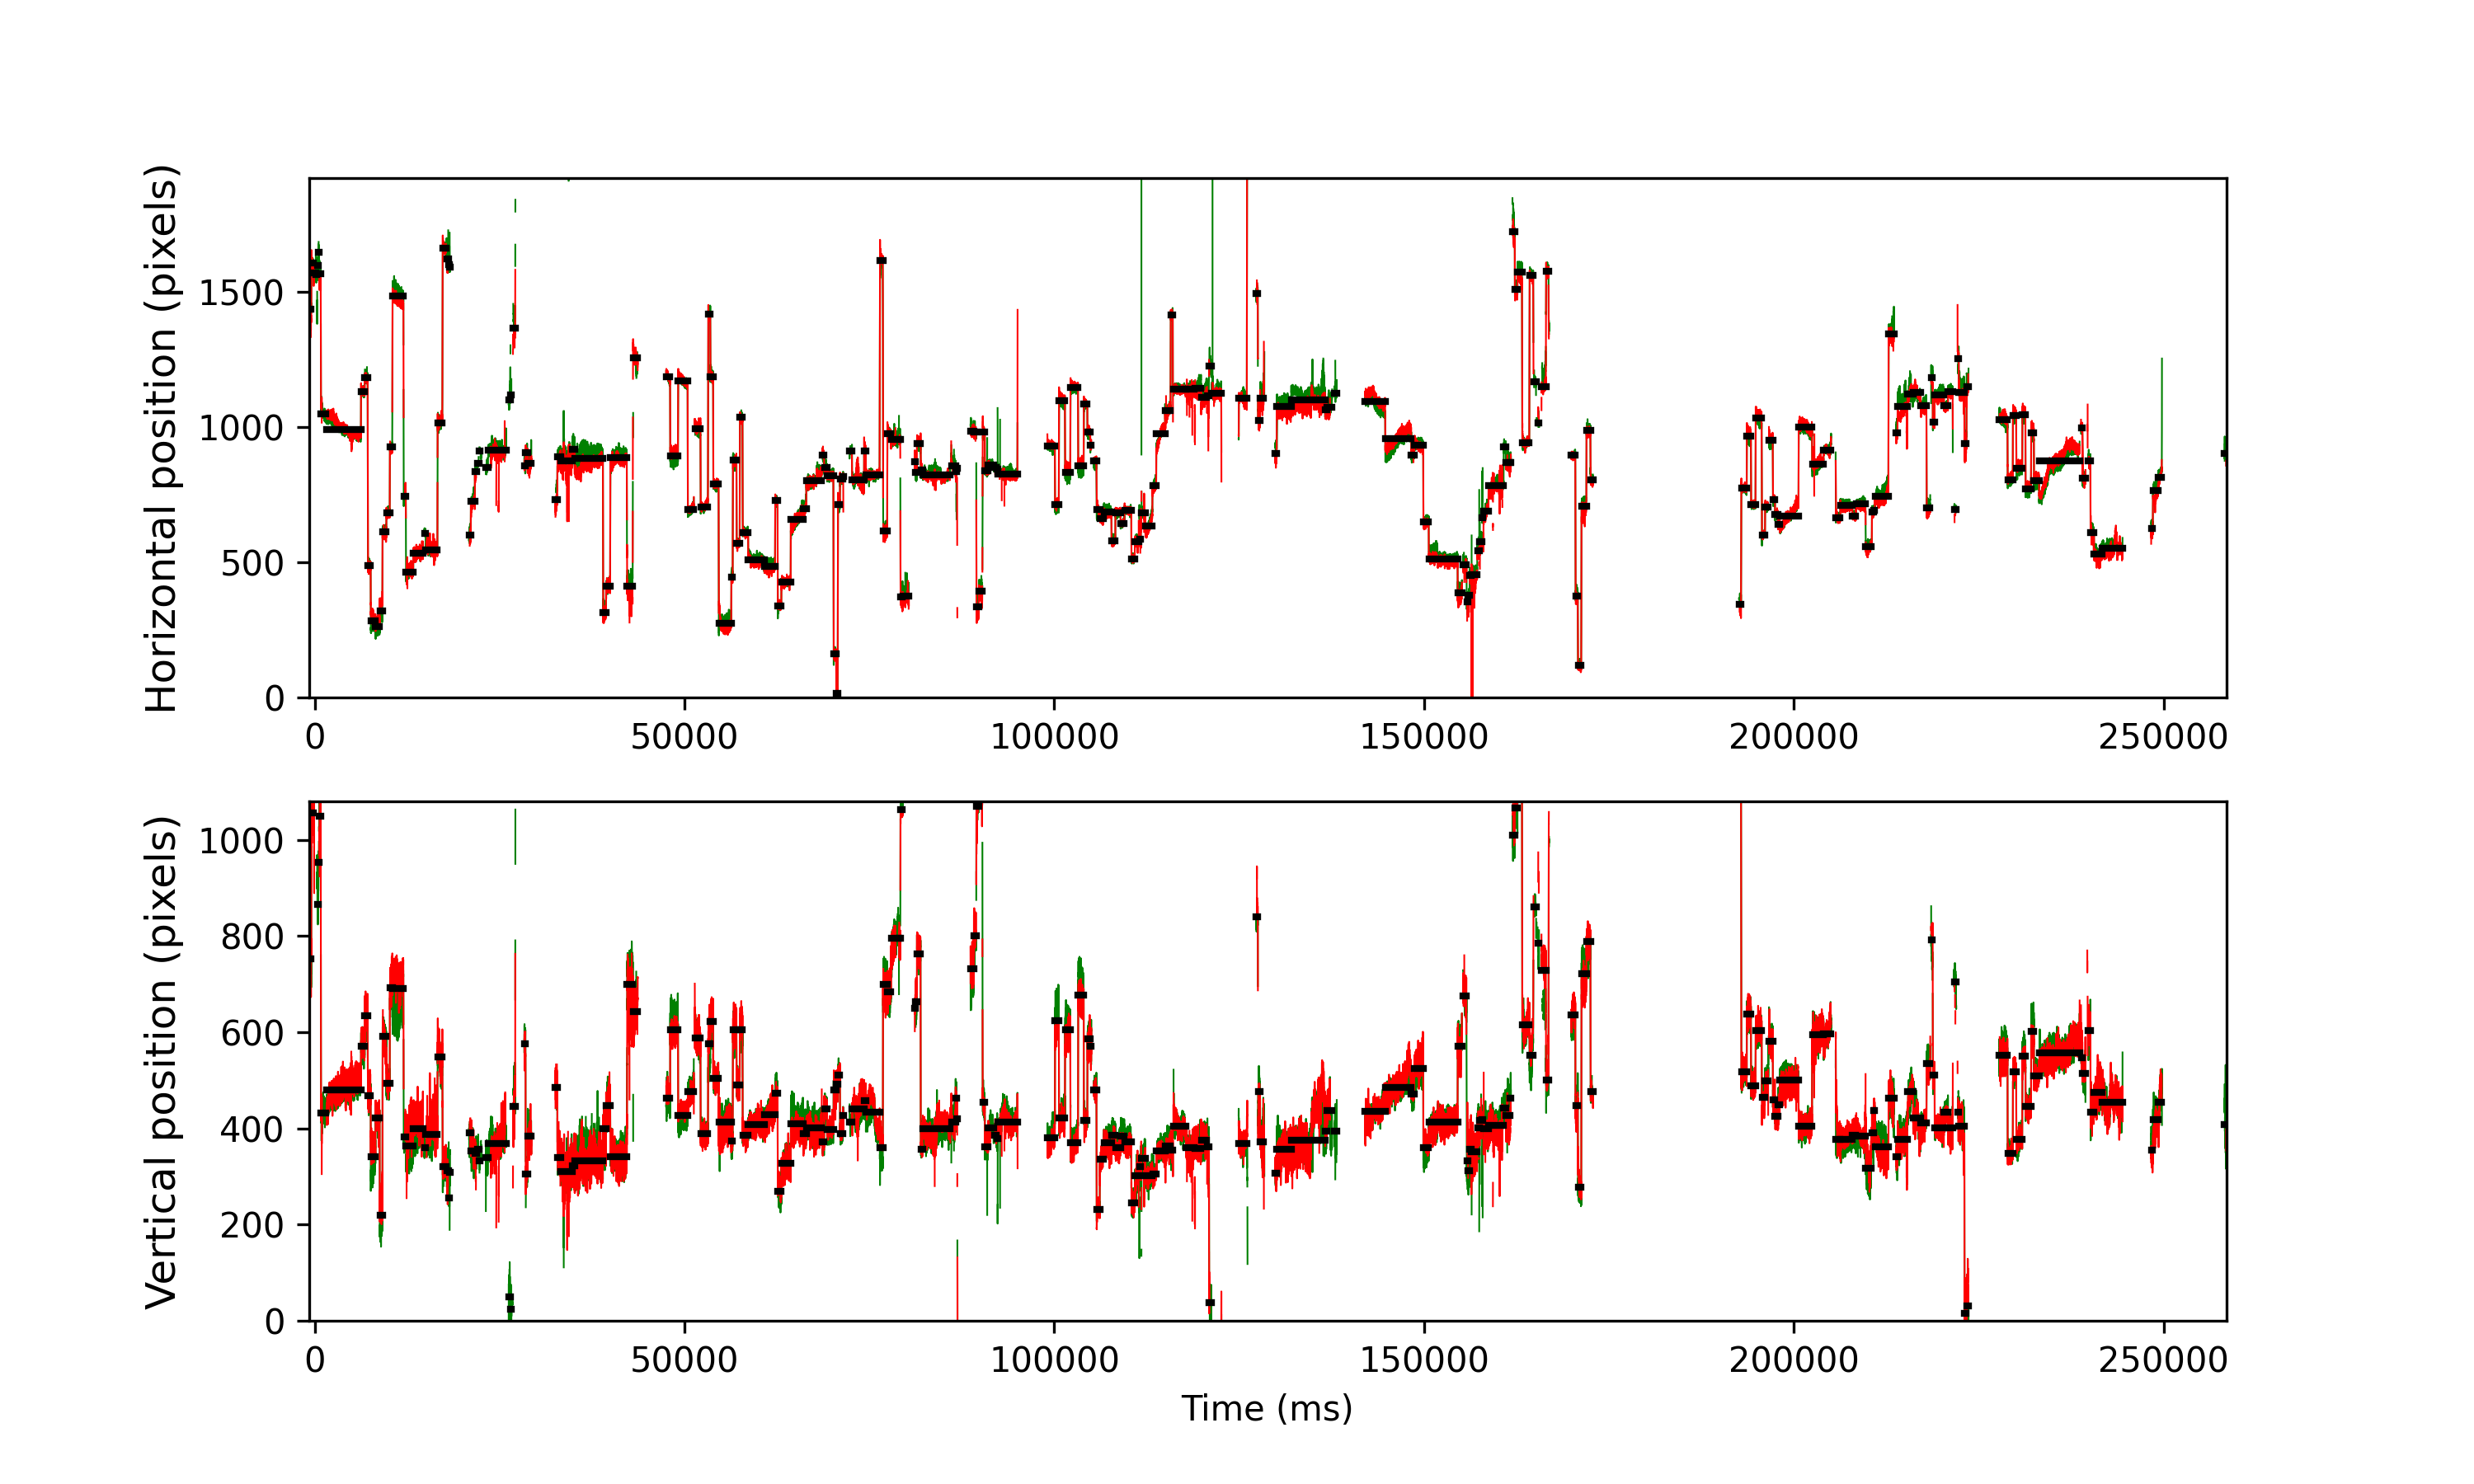

Values plotted in this chart, from the file beside it:
cutoff, start, end, startT, endT, dur, xpos, ypos, flankdataloss, fracinterped, RMSxy, BCEA, fixRangeX, fixRangeY, participant
0.9787, 0, 68, -745.0, -469.0, 276.0, 1434, 752.0, 0.0, 0.0, 1.18, 2.544, 2.536, 4.091, 167_leap_voe_gaze
0.9787, 77, 133, -437.0, -209.0, 228.0, 1606, 1056, 0.0, 0.0, 0.4456, 0.3485, 0.8766, 1.309, 167_leap_voe_gaze
0.9787, 139, 219, -189.0, 135.0, 324.0, 1571, 1145, 0.0, 0.0, 0.626, 1.143, 1.519, 3.682, 167_leap_voe_gaze
0.9787, 222, 241, 143.0, 223.0, 80.0, 1564, 1128, 0.0, 0.65, 1.035, 3.165, 2.338, 2.291, 167_leap_voe_gaze
0.9787, 278, 308, 367.0, 491.0, 124.0, 1597, 866.0, 1.0, 0.06452, 1.22, 2.608, 2.08, 3.226, 167_leap_voe_gaze
0.9787, 314, 325, 511.0, 559.0, 48.0, 1646, 954.0, 0.0, 0.08333, 0.8576, 1.369, 1.636, 1.145, 167_leap_voe_gaze
0.9787, 330, 388, 575.0, 811.0, 236.0, 1568, 1048, 1.0, 0.01695, 0.9846, 2.41, 2.209, 2.817, 167_leap_voe_gaze
0.9787, 399, 559, 851.0, 1495, 644.0, 1049, 431.5, 1.0, 0.0, 0.6191, 1.119, 1.987, 3.974, 167_leap_voe_gaze
0.9787, 586, 1744, 1599, 6235, 4636, 991.5, 480.0, 1.0, 0.0, 0.3123, 1.124, 2.606, 2.431, 167_leap_voe_gaze
0.9787, 1750, 1874, 6255, 6755, 500.0, 1130, 570.5, 0.0, 0.0, 0.3349, 0.2037, 0.7597, 1.169, 167_leap_voe_gaze
0.9787, 1880, 1974, 6775, 7155, 379.9, 1182, 633.5, 0.0, 0.0, 0.4711, 0.3413, 0.7363, 1.741, 167_leap_voe_gaze
0.9787, 1986, 2074, 7199, 7555, 356.0, 489.0, 468.0, 0.0, 0.0, 0.3897, 0.3345, 0.8883, 1.461, 167_leap_voe_gaze
0.9787, 2082, 2238, 7583, 8211, 628.0, 282.5, 342.0, 0.0, 0.0, 0.3629, 0.2828, 0.7831, 1.508, 167_leap_voe_gaze
0.9787, 2245, 2379, 8235, 8775, 540.0, 262.0, 422.5, 0.0, 0.0, 0.3486, 0.3279, 1.04, 1.356, 167_leap_voe_gaze
0.9787, 2385, 2472, 8795, 9147, 352.0, 319.8, 219.0, 0.0, 0.0, 0.506, 0.5311, 1.017, 1.999, 167_leap_voe_gaze
0.9787, 2481, 2604, 9179, 9675, 496.0, 614.0, 591.8, 0.0, 0.0, 0.4079, 0.486, 0.8532, 2.104, 167_leap_voe_gaze
0.9787, 2610, 2719, 9695, 10135, 440.0, 683.8, 493.5, 0.0, 0.0, 0.2732, 0.1875, 0.7013, 0.8532, 167_leap_voe_gaze
0.9787, 2727, 2804, 10163, 10475, 312.0, 926.2, 693.2, 0.0, 0.0, 0.4618, 0.3476, 0.7013, 1.683, 167_leap_voe_gaze
0.9787, 2816, 3184, 10519, 11995, 1476, 1484, 690.5, 0.0, 0.0, 0.6097, 1.068, 2.069, 2.536, 167_leap_voe_gaze
0.9787, 3195, 3265, 12035, 12319, 284.0, 743.0, 382.5, 0.0, 0.0, 0.4759, 0.5714, 1.847, 1.59, 167_leap_voe_gaze
0.9787, 3271, 3514, 12339, 13315, 976.0, 462.0, 364.0, 0.0, 0.0, 0.502, 0.7366, 1.403, 2.84, 167_leap_voe_gaze
0.9787, 3520, 3859, 13335, 14695, 1360, 534.5, 399.0, 1.0, 0.0, 0.4048, 0.3738, 1.18, 1.718, 167_leap_voe_gaze
0.9787, 3893, 3931, 14827, 14983, 156.0, 608.0, 360.0, 1.0, 0.0, 0.4562, 0.3146, 0.7013, 1.169, 167_leap_voe_gaze
0.9787, 3937, 4331, 15003, 16583, 1580, 547.0, 387.5, 0.0, 0.0, 0.5318, 0.6211, 1.636, 2.583, 167_leap_voe_gaze
0.9787, 4341, 4500, 16619, 17259, 640.0, 1016, 548.0, 0.0, 0.0, 0.4507, 0.8216, 1.601, 2.478, 167_leap_voe_gaze
0.9787, 4512, 4641, 17303, 17823, 520.0, 1662, 320.5, 0.0, 0.02308, 0.3829, 0.4245, 1.239, 1.321, 167_leap_voe_gaze
0.9787, 4644, 4698, 17831, 18051, 220.0, 1621, 311.5, 0.0, 0.0, 0.6428, 1.481, 3.331, 1.777, 167_leap_voe_gaze
0.9787, 4717, 4743, 18123, 18231, 108.0, 1601, 255.5, 0.0, 0.2593, 0.7825, 1.311, 2.197, 1.286, 167_leap_voe_gaze
0.9787, 4752, 4767, 18263, 18327, 64.0, 1590, 309.0, 1.0, 0.3125, 0.5543, 0.7642, 0.748, 1.73, 167_leap_voe_gaze
0.9787, 5401, 5458, 20859, 21091, 232.0, 601.8, 391.0, 1.0, 0.1034, 0.5646, 1.008, 1.66, 2.408, 167_leap_voe_gaze
0.9787, 5465, 5594, 21115, 21635, 520.0, 724.0, 354.0, 0.0, 0.0, 0.4016, 0.7348, 1.648, 1.788, 167_leap_voe_gaze
0.9787, 5604, 5654, 21671, 21875, 204.0, 834.8, 347.8, 1.0, 0.09804, 0.5093, 0.6852, 1.227, 1.695, 167_leap_voe_gaze
0.9787, 5693, 5729, 22027, 22175, 148.0, 867.0, 357.0, 1.0, 0.6486, 0.6363, 0.9768, 1.005, 2.08, 167_leap_voe_gaze
0.9787, 5739, 5768, 22211, 22331, 120.0, 911.0, 332.5, 1.0, 0.4667, 0.4555, 0.4121, 0.5376, 1.239, 167_leap_voe_gaze
0.9787, 5972, 6037, 23143, 23407, 263.9, 850.0, 339.5, 0.0, 0.303, 0.6764, 1.083, 1.403, 1.73, 167_leap_voe_gaze
0.9787, 6050, 6661, 23455, 25903, 2448, 915.0, 369.0, 1.0, 0.09477, 0.6119, 1.727, 4.43, 4.675, 167_leap_voe_gaze
0.9787, 6742, 6800, 26223, 26459, 236.0, 1100, 49.0, 1.0, 0.2542, 1.291, 3.027, 3.693, 3.95, 167_leap_voe_gaze
0.9787, 6811, 6841, 26499, 26623, 124.1, 1120, 24.5, 1.0, 0.3548, 1.302, 1.801, 2.01, 2.244, 167_leap_voe_gaze
0.9787, 6888, 6959, 26807, 27095, 288.0, 1364, 446.0, 1.0, 0.04167, 1.291, 3.855, 3.46, 4.395, 167_leap_voe_gaze
0.9787, 7274, 7311, 28351, 28503, 152.0, 856.2, 576.5, 0.0, 0.0, 0.427, 0.3718, 0.748, 1.449, 167_leap_voe_gaze
0.9787, 7318, 7377, 28527, 28767, 240.0, 906.0, 304.5, 0.0, 0.0, 0.407, 0.4779, 1.064, 1.648, 167_leap_voe_gaze
0.9787, 7383, 7511, 28787, 29303, 516.0, 867.0, 384.0, 1.0, 0.0155, 0.5774, 0.7759, 2.314, 2.01, 167_leap_voe_gaze
0.9787, 8316, 8384, 32519, 32795, 276, 732.0, 485.5, 1.0, 0.1014, 0.8961, 2.308, 2.513, 2.127, 167_leap_voe_gaze
0.9787, 8393, 8509, 32827, 33295, 468.0, 889.0, 339.0, 1.0, 0.1197, 0.8038, 1.404, 1.94, 2.817, 167_leap_voe_gaze
0.9787, 8512, 8885, 33303, 34799, 1496, 875.0, 311.0, 0.0, 0.1016, 1.628, 8.612, 28.59, 5.213, 167_leap_voe_gaze
0.9787, 8889, 8965, 34811, 35119, 308.0, 917.0, 323.0, 0.0, 0.0, 0.4718, 0.458, 0.7948, 1.777, 167_leap_voe_gaze
0.9787, 8973, 9928, 35147, 38971, 3824, 883.0, 333.0, 0.0, 0.0, 0.5908, 1.187, 2.805, 3.074, 167_leap_voe_gaze
0.9787, 9937, 10030, 39003, 39379, 376.0, 315.2, 399.2, 0.0, 0.0, 0.6408, 0.7088, 1.075, 1.905, 167_leap_voe_gaze
0.9787, 10039, 10170, 39411, 39939, 528.0, 410.8, 447.5, 0.0, 0.0, 0.5606, 0.5602, 0.8883, 2.162, 167_leap_voe_gaze
0.9787, 10182, 10734, 39983, 42195, 2212, 887.0, 341.0, 0.0, 0.0, 0.4285, 0.7294, 1.87, 2.221, 167_leap_voe_gaze
0.9787, 10747, 10933, 42243, 42991, 748.0, 411.5, 699.2, 0.0, 0.005348, 0.9852, 2.118, 2.665, 4.243, 167_leap_voe_gaze
0.9787, 10944, 11099, 43031, 43655, 624.0, 1256, 643.5, 1.0, 0.0, 1.24, 3.561, 4.757, 4.956, 167_leap_voe_gaze
0.9787, 12067, 12195, 47523, 48039, 516.0, 1185, 463.0, 1.0, 0.0, 0.3431, 0.3556, 0.9233, 1.356, 167_leap_voe_gaze
0.9787, 12204, 12465, 48071, 49119, 1048, 892.0, 606.0, 0.0, 0.0, 0.4326, 0.3819, 1.075, 1.648, 167_leap_voe_gaze
0.9787, 12472, 12790, 49143, 50419, 1276, 1171, 427.5, 0.0, 0.0, 0.2617, 0.3331, 1.251, 1.029, 167_leap_voe_gaze
0.9787, 12799, 12992, 50451, 51227, 776.0, 694.0, 477.2, 0.0, 0.0, 0.2459, 0.2245, 0.9935, 0.9935, 167_leap_voe_gaze
0.9787, 13036, 13225, 51399, 52159, 759.9, 993.5, 587.2, 0.0, 0.0, 0.4021, 0.4817, 1.251, 2.326, 167_leap_voe_gaze
0.9787, 13232, 13476, 52183, 53163, 980.0, 705.0, 388.5, 0.0, 0.0, 0.234, 0.2314, 0.9701, 0.9584, 167_leap_voe_gaze
0.9787, 13490, 13555, 53215, 53479, 264.0, 1416, 575.2, 0.0, 0.0, 0.434, 0.3888, 0.9467, 1.835, 167_leap_voe_gaze
0.9787, 13563, 13650, 53507, 53859, 352.0, 1184, 621.5, 0.0, 0.0, 0.4209, 0.387, 1.192, 1.8, 167_leap_voe_gaze
... 195 more rows
